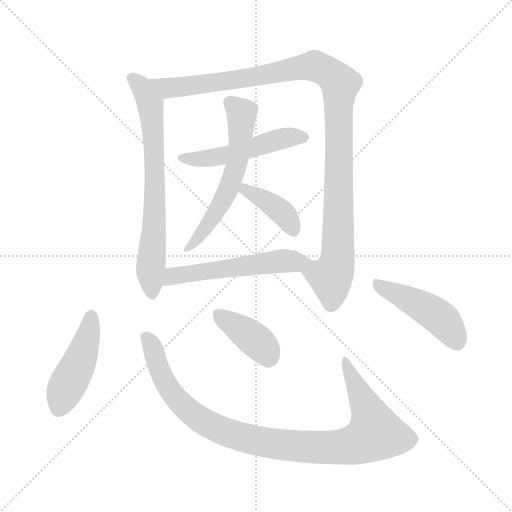
t = 0.00 s
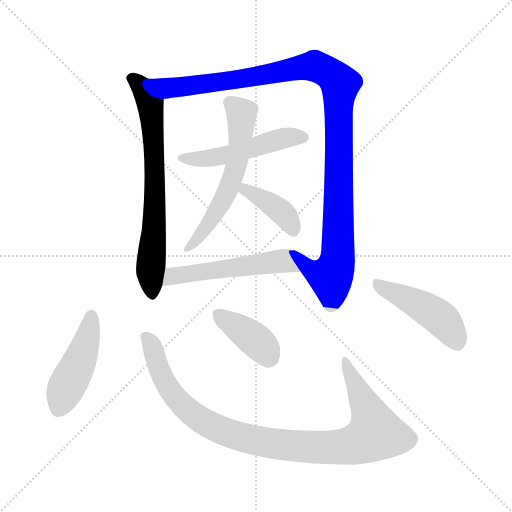
t = 1.61 s
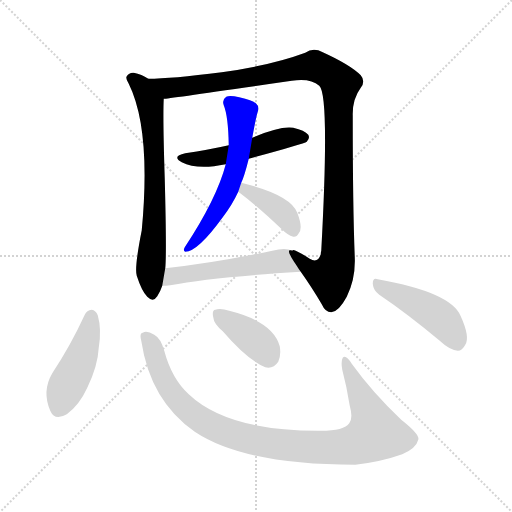
t = 3.21 s
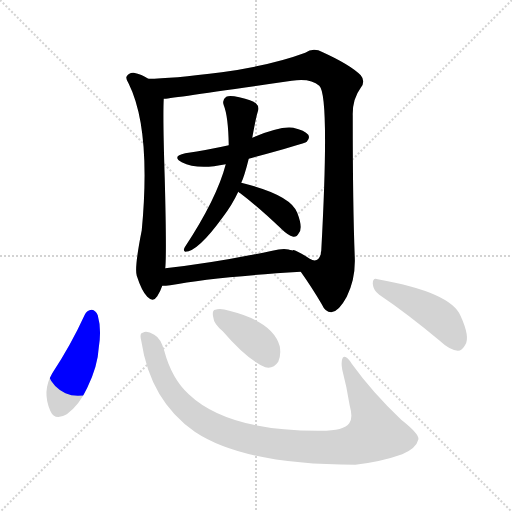
t = 4.81 s
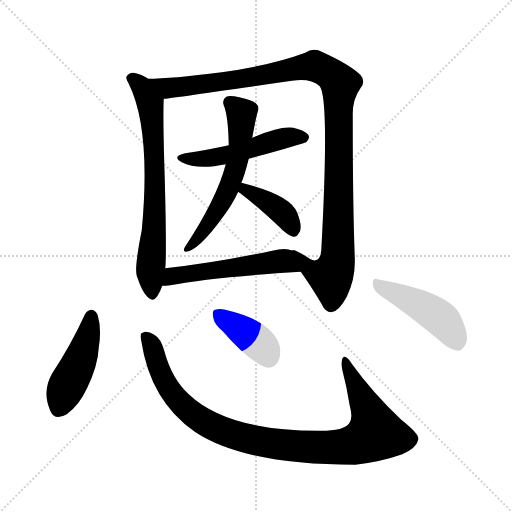
t = 6.42 s
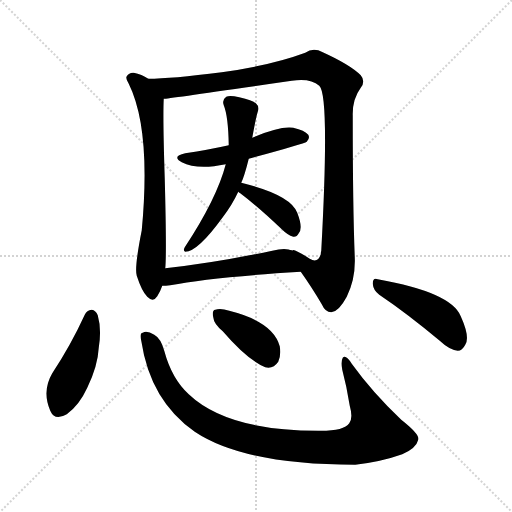
t = 8.02 s

The animated SVG that drew these frames (rendered in a browser with its animation timeline set to each time). Animation: 10 CSS @keyframes rules; one cycle of 8.02 s.

<svg version="1.1" viewBox="0 0 1024 1024" xmlns="http://www.w3.org/2000/svg">
  <g stroke="lightgray" stroke-dasharray="1,1" stroke-width="1" transform="scale(4, 4)">
    <line x1="0" y1="0" x2="256" y2="256"></line>
    <line x1="256" y1="0" x2="0" y2="256"></line>
    <line x1="128" y1="0" x2="128" y2="256"></line>
    <line x1="0" y1="128" x2="256" y2="128"></line>
  </g>
<g transform="scale(1, -1) translate(0, -900)">
   <style type="text/css">
    @keyframes keyframes0 {
      from {
       stroke: blue;
       stroke-dashoffset: 700;
       stroke-width: 128;
       }
       69% {
       animation-timing-function: step-end;
       stroke: blue;
       stroke-dashoffset: 0;
       stroke-width: 128;
       }
       to {
       stroke: black;
       stroke-width: 1024;
       }
       }
       #make-me-a-hanzi-animation-0 {
         animation: keyframes0 0.819661s both;
         animation-delay: 0.000000s;
         animation-timing-function: linear;
       }
    @keyframes keyframes1 {
      from {
       stroke: blue;
       stroke-dashoffset: 1126;
       stroke-width: 128;
       }
       79% {
       animation-timing-function: step-end;
       stroke: blue;
       stroke-dashoffset: 0;
       stroke-width: 128;
       }
       to {
       stroke: black;
       stroke-width: 1024;
       }
       }
       #make-me-a-hanzi-animation-1 {
         animation: keyframes1 1.166341s both;
         animation-delay: 0.819661s;
         animation-timing-function: linear;
       }
    @keyframes keyframes2 {
      from {
       stroke: blue;
       stroke-dashoffset: 505;
       stroke-width: 128;
       }
       62% {
       animation-timing-function: step-end;
       stroke: blue;
       stroke-dashoffset: 0;
       stroke-width: 128;
       }
       to {
       stroke: black;
       stroke-width: 1024;
       }
       }
       #make-me-a-hanzi-animation-2 {
         animation: keyframes2 0.660970s both;
         animation-delay: 1.986003s;
         animation-timing-function: linear;
       }
    @keyframes keyframes3 {
      from {
       stroke: blue;
       stroke-dashoffset: 589;
       stroke-width: 128;
       }
       66% {
       animation-timing-function: step-end;
       stroke: blue;
       stroke-dashoffset: 0;
       stroke-width: 128;
       }
       to {
       stroke: black;
       stroke-width: 1024;
       }
       }
       #make-me-a-hanzi-animation-3 {
         animation: keyframes3 0.729329s both;
         animation-delay: 2.646973s;
         animation-timing-function: linear;
       }
    @keyframes keyframes4 {
      from {
       stroke: blue;
       stroke-dashoffset: 392;
       stroke-width: 128;
       }
       56% {
       animation-timing-function: step-end;
       stroke: blue;
       stroke-dashoffset: 0;
       stroke-width: 128;
       }
       to {
       stroke: black;
       stroke-width: 1024;
       }
       }
       #make-me-a-hanzi-animation-4 {
         animation: keyframes4 0.569010s both;
         animation-delay: 3.376302s;
         animation-timing-function: linear;
       }
    @keyframes keyframes5 {
      from {
       stroke: blue;
       stroke-dashoffset: 530;
       stroke-width: 128;
       }
       63% {
       animation-timing-function: step-end;
       stroke: blue;
       stroke-dashoffset: 0;
       stroke-width: 128;
       }
       to {
       stroke: black;
       stroke-width: 1024;
       }
       }
       #make-me-a-hanzi-animation-5 {
         animation: keyframes5 0.681315s both;
         animation-delay: 3.945312s;
         animation-timing-function: linear;
       }
    @keyframes keyframes6 {
      from {
       stroke: blue;
       stroke-dashoffset: 454;
       stroke-width: 128;
       }
       60% {
       animation-timing-function: step-end;
       stroke: blue;
       stroke-dashoffset: 0;
       stroke-width: 128;
       }
       to {
       stroke: black;
       stroke-width: 1024;
       }
       }
       #make-me-a-hanzi-animation-6 {
         animation: keyframes6 0.619466s both;
         animation-delay: 4.626628s;
         animation-timing-function: linear;
       }
    @keyframes keyframes7 {
      from {
       stroke: blue;
       stroke-dashoffset: 980;
       stroke-width: 128;
       }
       76% {
       animation-timing-function: step-end;
       stroke: blue;
       stroke-dashoffset: 0;
       stroke-width: 128;
       }
       to {
       stroke: black;
       stroke-width: 1024;
       }
       }
       #make-me-a-hanzi-animation-7 {
         animation: keyframes7 1.047526s both;
         animation-delay: 5.246094s;
         animation-timing-function: linear;
       }
    @keyframes keyframes8 {
      from {
       stroke: blue;
       stroke-dashoffset: 386;
       stroke-width: 128;
       }
       56% {
       animation-timing-function: step-end;
       stroke: blue;
       stroke-dashoffset: 0;
       stroke-width: 128;
       }
       to {
       stroke: black;
       stroke-width: 1024;
       }
       }
       #make-me-a-hanzi-animation-8 {
         animation: keyframes8 0.564128s both;
         animation-delay: 6.293620s;
         animation-timing-function: linear;
       }
    @keyframes keyframes9 {
      from {
       stroke: blue;
       stroke-dashoffset: 454;
       stroke-width: 128;
       }
       60% {
       animation-timing-function: step-end;
       stroke: blue;
       stroke-dashoffset: 0;
       stroke-width: 128;
       }
       to {
       stroke: black;
       stroke-width: 1024;
       }
       }
       #make-me-a-hanzi-animation-9 {
         animation: keyframes9 0.619466s both;
         animation-delay: 6.857747s;
         animation-timing-function: linear;
       }
</style>
<path d="M 296.5 742.5 Q 283.5 751.5 267.5 754.5 Q 258.5 755.5 253.5 747.5 Q 250.5 743.5 257.5 732.5 Q 302.5 641.5 283.5 439.5 Q 268.5 364.5 273.5 348.5 Q 283.5 317.5 294.5 306.5 Q 306.5 294.5 314.5 307.5 Q 320.5 316.5 324.5 328.5 L 330.5 363.5 Q 333.5 390.5 329.5 542.5 Q 325.5 665.5 327.5 702.5 C 328.5 724.5 322.5 727.5 296.5 742.5 Z" fill="lightgray"></path> 
<path d="M 601.5 356.5 Q 625.5 322.5 643.5 291.5 Q 650.5 275.5 662.5 275.5 Q 677.5 276.5 693.5 306.5 Q 711.5 342.5 709.5 386.5 Q 705.5 485.5 705.5 668.5 Q 704.5 701.5 721.5 724.5 Q 731.5 737.5 721.5 749.5 Q 700.5 770.5 645.5 795.5 Q 626.5 805.5 610.5 794.5 Q 543.5 769.5 443.5 755.5 Q 341.5 742.5 296.5 742.5 C 266.5 741.5 297.5 698.5 327.5 702.5 Q 334.5 702.5 583.5 738.5 Q 620.5 744.5 638.5 728.5 Q 659.5 710.5 642.5 398.5 Q 641.5 395.5 641.5 391.5 Q 635.5 372.5 619.5 382.5 Q 609.5 389.5 595.5 396.5 Q 585.5 402.5 584.5 398.5 C 568.5 404.5 584.5 381.5 601.5 356.5 Z" fill="lightgray"></path> 
<path d="M 497.5 582.5 Q 608.5 612.5 613.5 616.5 Q 620.5 623.5 616.5 630.5 Q 609.5 639.5 586.5 644.5 Q 559.5 648.5 504.5 624.5 L 457.5 609.5 Q 417.5 600.5 370.5 593.5 Q 342.5 587.5 363.5 575.5 Q 394.5 559.5 451.5 571.5 L 497.5 582.5 Z" fill="lightgray"></path> 
<path d="M 482.5 534.5 Q 488.5 546.5 497.5 582.5 L 504.5 624.5 Q 511.5 663.5 515.5 676.5 Q 519.5 686.5 512.5 692.5 Q 505.5 699.5 478.5 705.5 Q 459.5 709.5 452.5 706.5 Q 443.5 700.5 447.5 689.5 Q 456.5 667.5 457.5 609.5 L 451.5 571.5 Q 433.5 502.5 369.5 405.5 Q 365.5 398.5 370.5 396.5 Q 395.5 396.5 445.5 465.5 Q 464.5 490.5 476.5 516.5 L 482.5 534.5 Z" fill="lightgray"></path> 
<path d="M 476.5 516.5 Q 477.5 515.5 480.5 513.5 Q 517.5 485.5 562.5 442.5 Q 575.5 429.5 586.5 426.5 Q 593.5 425.5 597.5 433.5 Q 606.5 443.5 594.5 474.5 Q 581.5 510.5 482.5 534.5 C 453.5 541.5 452.5 534.5 476.5 516.5 Z" fill="lightgray"></path> 
<path d="M 324.5 328.5 Q 331.5 328.5 340.5 329.5 Q 422.5 345.5 601.5 356.5 C 631.5 358.5 613.5 389.5 584.5 398.5 Q 571.5 405.5 544.5 398.5 Q 426.5 373.5 330.5 363.5 C 300.5 360.5 294.5 327.5 324.5 328.5 Z" fill="lightgray"></path> 
<path d="M 169.5 270.5 Q 141.5 209.5 104.5 153.5 Q 83.5 117.5 100.5 78.5 Q 109.5 57.5 133.5 71.5 Q 158.5 89.5 174.5 124.5 Q 195.5 167.5 197.5 204.5 Q 203.5 241.5 195.5 269.5 Q 191.5 279.5 183.5 280.5 Q 173.5 279.5 169.5 270.5 Z" fill="lightgray"></path> 
<path d="M 282.5 218.5 Q 300.5 98.5 389.5 36.5 Q 488.5 -29.5 710.5 -29.5 Q 762.5 -23.5 804.5 -8.5 Q 832.5 3.5 836.5 20.5 Q 840.5 30.5 802.5 60.5 Q 744.5 115.5 703.5 172.5 Q 691.5 191.5 685.5 184.5 Q 681.5 177.5 684.5 160.5 Q 693.5 126.5 699.5 88.5 Q 706.5 63.5 698.5 53.5 Q 688.5 38.5 641.5 38.5 Q 455.5 37.5 377.5 111.5 Q 343.5 142.5 328.5 198.5 Q 321.5 223.5 308.5 230.5 Q 293.5 239.5 285.5 234.5 Q 278.5 233.5 282.5 218.5 Z" fill="lightgray"></path> 
<path d="M 445.5 237.5 Q 494.5 180.5 530.5 165.5 Q 546.5 161.5 556.5 176.5 Q 562.5 189.5 559.5 207.5 Q 546.5 256.5 458.5 278.5 Q 440.5 284.5 430.5 280.5 Q 423.5 279.5 426.5 265.5 Q 427.5 252.5 445.5 237.5 Z" fill="lightgray"></path> 
<path d="M 758.5 310.5 Q 813.5 273.5 879.5 218.5 Q 898.5 200.5 915.5 198.5 Q 924.5 198.5 930.5 210.5 Q 940.5 225.5 921.5 267.5 Q 902.5 315.5 755.5 341.5 Q 745.5 345.5 745.5 332.5 Q 746.5 319.5 758.5 310.5 Z" fill="lightgray"></path> 
      <clipPath id="make-me-a-hanzi-clip-0">
      <path d="M 296.5 742.5 Q 283.5 751.5 267.5 754.5 Q 258.5 755.5 253.5 747.5 Q 250.5 743.5 257.5 732.5 Q 302.5 641.5 283.5 439.5 Q 268.5 364.5 273.5 348.5 Q 283.5 317.5 294.5 306.5 Q 306.5 294.5 314.5 307.5 Q 320.5 316.5 324.5 328.5 L 330.5 363.5 Q 333.5 390.5 329.5 542.5 Q 325.5 665.5 327.5 702.5 C 328.5 724.5 322.5 727.5 296.5 742.5 Z" fill="lightgray"></path>
      </clipPath>
      <path clip-path="url(#make-me-a-hanzi-clip-0)" d="M 264.5 742.5 L 280.5 729.5 L 296.5 702.5 L 303.5 670.5 L 310.5 552.5 L 300.5 356.5 L 304.5 311.5 " fill="none" id="make-me-a-hanzi-animation-0" stroke-dasharray="572 1144" stroke-linecap="round"></path>

      <clipPath id="make-me-a-hanzi-clip-1">
      <path d="M 601.5 356.5 Q 625.5 322.5 643.5 291.5 Q 650.5 275.5 662.5 275.5 Q 677.5 276.5 693.5 306.5 Q 711.5 342.5 709.5 386.5 Q 705.5 485.5 705.5 668.5 Q 704.5 701.5 721.5 724.5 Q 731.5 737.5 721.5 749.5 Q 700.5 770.5 645.5 795.5 Q 626.5 805.5 610.5 794.5 Q 543.5 769.5 443.5 755.5 Q 341.5 742.5 296.5 742.5 C 266.5 741.5 297.5 698.5 327.5 702.5 Q 334.5 702.5 583.5 738.5 Q 620.5 744.5 638.5 728.5 Q 659.5 710.5 642.5 398.5 Q 641.5 395.5 641.5 391.5 Q 635.5 372.5 619.5 382.5 Q 609.5 389.5 595.5 396.5 Q 585.5 402.5 584.5 398.5 C 568.5 404.5 584.5 381.5 601.5 356.5 Z" fill="lightgray"></path>
      </clipPath>
      <path clip-path="url(#make-me-a-hanzi-clip-1)" d="M 301.5 738.5 L 345.5 724.5 L 631.5 766.5 L 656.5 755.5 L 677.5 736.5 L 675.5 390.5 L 663.5 348.5 L 638.5 351.5 L 611.5 368.5 L 589.5 392.5 " fill="none" id="make-me-a-hanzi-animation-1" stroke-dasharray="998 1996" stroke-linecap="round"></path>

      <clipPath id="make-me-a-hanzi-clip-2">
      <path d="M 497.5 582.5 Q 608.5 612.5 613.5 616.5 Q 620.5 623.5 616.5 630.5 Q 609.5 639.5 586.5 644.5 Q 559.5 648.5 504.5 624.5 L 457.5 609.5 Q 417.5 600.5 370.5 593.5 Q 342.5 587.5 363.5 575.5 Q 394.5 559.5 451.5 571.5 L 497.5 582.5 Z" fill="lightgray"></path>
      </clipPath>
      <path clip-path="url(#make-me-a-hanzi-clip-2)" d="M 364.5 585.5 L 423.5 583.5 L 562.5 622.5 L 607.5 625.5 " fill="none" id="make-me-a-hanzi-animation-2" stroke-dasharray="377 754" stroke-linecap="round"></path>

      <clipPath id="make-me-a-hanzi-clip-3">
      <path d="M 482.5 534.5 Q 488.5 546.5 497.5 582.5 L 504.5 624.5 Q 511.5 663.5 515.5 676.5 Q 519.5 686.5 512.5 692.5 Q 505.5 699.5 478.5 705.5 Q 459.5 709.5 452.5 706.5 Q 443.5 700.5 447.5 689.5 Q 456.5 667.5 457.5 609.5 L 451.5 571.5 Q 433.5 502.5 369.5 405.5 Q 365.5 398.5 370.5 396.5 Q 395.5 396.5 445.5 465.5 Q 464.5 490.5 476.5 516.5 L 482.5 534.5 Z" fill="lightgray"></path>
      </clipPath>
      <path clip-path="url(#make-me-a-hanzi-clip-3)" d="M 458.5 695.5 L 482.5 669.5 L 479.5 607.5 L 468.5 553.5 L 426.5 465.5 L 373.5 401.5 " fill="none" id="make-me-a-hanzi-animation-3" stroke-dasharray="461 922" stroke-linecap="round"></path>

      <clipPath id="make-me-a-hanzi-clip-4">
      <path d="M 476.5 516.5 Q 477.5 515.5 480.5 513.5 Q 517.5 485.5 562.5 442.5 Q 575.5 429.5 586.5 426.5 Q 593.5 425.5 597.5 433.5 Q 606.5 443.5 594.5 474.5 Q 581.5 510.5 482.5 534.5 C 453.5 541.5 452.5 534.5 476.5 516.5 Z" fill="lightgray"></path>
      </clipPath>
      <path clip-path="url(#make-me-a-hanzi-clip-4)" d="M 482.5 519.5 L 511.5 511.5 L 554.5 483.5 L 577.5 459.5 L 585.5 439.5 " fill="none" id="make-me-a-hanzi-animation-4" stroke-dasharray="264 528" stroke-linecap="round"></path>

      <clipPath id="make-me-a-hanzi-clip-5">
      <path d="M 324.5 328.5 Q 331.5 328.5 340.5 329.5 Q 422.5 345.5 601.5 356.5 C 631.5 358.5 613.5 389.5 584.5 398.5 Q 571.5 405.5 544.5 398.5 Q 426.5 373.5 330.5 363.5 C 300.5 360.5 294.5 327.5 324.5 328.5 Z" fill="lightgray"></path>
      </clipPath>
      <path clip-path="url(#make-me-a-hanzi-clip-5)" d="M 328.5 333.5 L 352.5 349.5 L 556.5 377.5 L 579.5 371.5 L 590.5 360.5 " fill="none" id="make-me-a-hanzi-animation-5" stroke-dasharray="402 804" stroke-linecap="round"></path>

      <clipPath id="make-me-a-hanzi-clip-6">
      <path d="M 169.5 270.5 Q 141.5 209.5 104.5 153.5 Q 83.5 117.5 100.5 78.5 Q 109.5 57.5 133.5 71.5 Q 158.5 89.5 174.5 124.5 Q 195.5 167.5 197.5 204.5 Q 203.5 241.5 195.5 269.5 Q 191.5 279.5 183.5 280.5 Q 173.5 279.5 169.5 270.5 Z" fill="lightgray"></path>
      </clipPath>
      <path clip-path="url(#make-me-a-hanzi-clip-6)" d="M 182.5 269.5 L 164.5 190.5 L 117.5 83.5 " fill="none" id="make-me-a-hanzi-animation-6" stroke-dasharray="326 652" stroke-linecap="round"></path>

      <clipPath id="make-me-a-hanzi-clip-7">
      <path d="M 282.5 218.5 Q 300.5 98.5 389.5 36.5 Q 488.5 -29.5 710.5 -29.5 Q 762.5 -23.5 804.5 -8.5 Q 832.5 3.5 836.5 20.5 Q 840.5 30.5 802.5 60.5 Q 744.5 115.5 703.5 172.5 Q 691.5 191.5 685.5 184.5 Q 681.5 177.5 684.5 160.5 Q 693.5 126.5 699.5 88.5 Q 706.5 63.5 698.5 53.5 Q 688.5 38.5 641.5 38.5 Q 455.5 37.5 377.5 111.5 Q 343.5 142.5 328.5 198.5 Q 321.5 223.5 308.5 230.5 Q 293.5 239.5 285.5 234.5 Q 278.5 233.5 282.5 218.5 Z" fill="lightgray"></path>
      </clipPath>
      <path clip-path="url(#make-me-a-hanzi-clip-7)" d="M 290.5 225.5 L 303.5 208.5 L 333.5 129.5 L 387.5 70.5 L 459.5 32.5 L 571.5 9.5 L 680.5 5.5 L 712.5 11.5 L 748.5 31.5 L 738.5 75.5 L 689.5 178.5 " fill="none" id="make-me-a-hanzi-animation-7" stroke-dasharray="852 1704" stroke-linecap="round"></path>

      <clipPath id="make-me-a-hanzi-clip-8">
      <path d="M 445.5 237.5 Q 494.5 180.5 530.5 165.5 Q 546.5 161.5 556.5 176.5 Q 562.5 189.5 559.5 207.5 Q 546.5 256.5 458.5 278.5 Q 440.5 284.5 430.5 280.5 Q 423.5 279.5 426.5 265.5 Q 427.5 252.5 445.5 237.5 Z" fill="lightgray"></path>
      </clipPath>
      <path clip-path="url(#make-me-a-hanzi-clip-8)" d="M 437.5 270.5 L 513.5 217.5 L 536.5 187.5 " fill="none" id="make-me-a-hanzi-animation-8" stroke-dasharray="258 516" stroke-linecap="round"></path>

      <clipPath id="make-me-a-hanzi-clip-9">
      <path d="M 758.5 310.5 Q 813.5 273.5 879.5 218.5 Q 898.5 200.5 915.5 198.5 Q 924.5 198.5 930.5 210.5 Q 940.5 225.5 921.5 267.5 Q 902.5 315.5 755.5 341.5 Q 745.5 345.5 745.5 332.5 Q 746.5 319.5 758.5 310.5 Z" fill="lightgray"></path>
      </clipPath>
      <path clip-path="url(#make-me-a-hanzi-clip-9)" d="M 757.5 329.5 L 878.5 265.5 L 913.5 215.5 " fill="none" id="make-me-a-hanzi-animation-9" stroke-dasharray="326 652" stroke-linecap="round"></path>

</g>
</svg>
